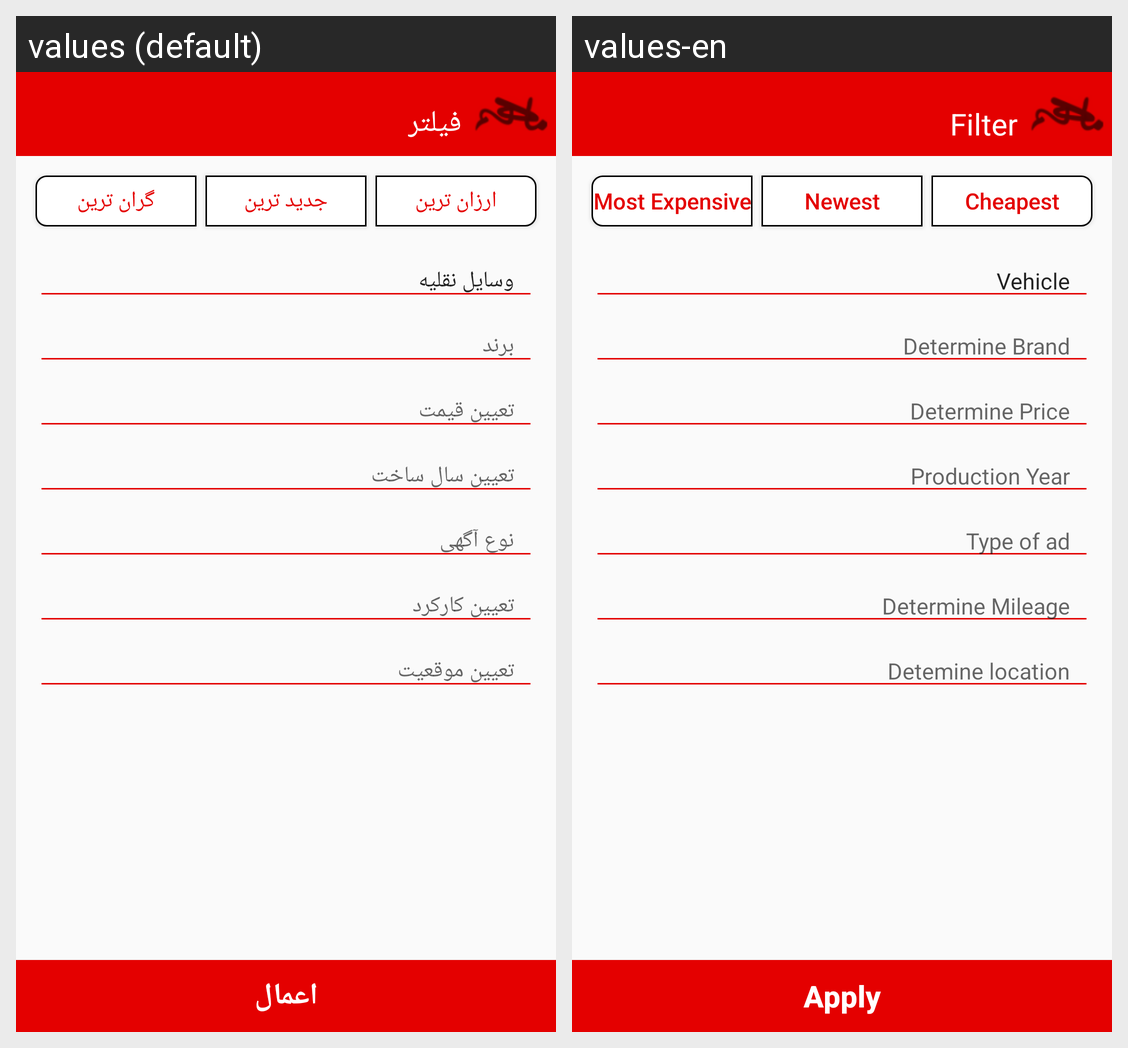

Here is an Android app screen in its default locale and in the app's own translations. Write out the translated-string differences for the strings that appear on this screen.
Android screen res/layout/activity_filter__khodro.xml rendered under 2 locales, left to right: values (default), values-en. Device: Nexus 5 (rendered at 1080×1920; each locale shown at half size, 540×960, under a caption strip naming it); theme AppTheme.
Strings drawn on this screen, with the default value and each locale's value (text and hints the layout hard-codes, and strings that could not be matched under every locale, appear in the picture but are not listed):

filter_title
  values: فیلتر
  values-en: Filter

expensive
  values: گران ترین
  values-en: Most Expensive

newest
  values: جدید ترین
  values-en: Newest

cheap
  values: ارزان ترین
  values-en: Cheapest

Group_car
  values: وسایل نقلیه
  values-en: Vehicle

brand
  values: برند
  values-en: Determine Brand

Gheimat
  values: تعیین قیمت
  values-en: Determine Price

year
  values: تعیین سال ساخت
  values-en: Production Year

Type_Ads
  values: نوع آگهی
  values-en: Type of ad

K_meter
  values: تعیین کارکرد
  values-en: Determine Mileage

situation
  values: تعیین موقعیت
  values-en: Detemine location

done
  values: اعمال
  values-en: Apply
